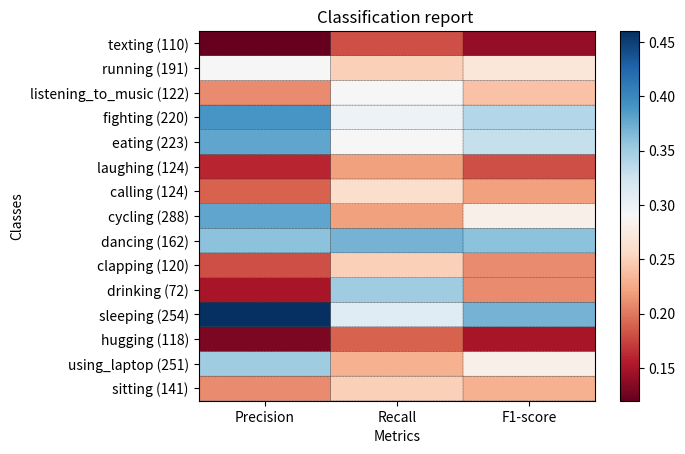

Python code for this plot: (Note: this script raises an exception after producing the figure.)
# code obtained from https://stackoverflow.com/questions/28200786/how-to-plot-scikit-learn-classification-report
import matplotlib.pyplot as plt
import numpy as np

def show_values(pc, fmt="%.2f", **kw):
    '''
    Heatmap with text in each cell with matplotlib's pyplot
    Source: https://stackoverflow.com/a/25074150/395857 
[redacted]
    '''
    #from itertools import izip
    pc.update_scalarmappable()
    ax = pc.axes
    #ax = pc.axes# FOR LATEST MATPLOTLIB
    #Use zip BELOW IN PYTHON 3
    for p, color, value in zip(pc.get_paths(), pc.get_facecolors(), pc.get_array()):
        x, y = p.vertices[:-2, :].mean(0)
        if np.all(color[:3] > 0.5):
            color = (0.0, 0.0, 0.0)
        else:
            color = (1.0, 1.0, 1.0)
        ax.text(x, y, fmt % value, ha="center", va="center", color=color, **kw)


def cm2inch(*tupl):
    '''
    Specify figure size in centimeter in matplotlib
    Source: https://stackoverflow.com/a/22787457/395857
[redacted]
    '''
    inch = 2.54
    if type(tupl[0]) == tuple:
        return tuple(i/inch for i in tupl[0])
    else:
        return tuple(i/inch for i in tupl)


def heatmap(AUC, title, xlabel, ylabel, xticklabels, yticklabels, figure_width=40, figure_height=20, correct_orientation=False, cmap='RdBu'):
    '''
    Inspired by:
    - https://stackoverflow.com/a/16124677/395857 
    - https://stackoverflow.com/a/25074150/395857
    '''

    # Plot it out
    fig, ax = plt.subplots()    
    #c = ax.pcolor(AUC, edgecolors='k', linestyle= 'dashed', linewidths=0.2, cmap='RdBu', vmin=0.0, vmax=1.0)
    c = ax.pcolor(AUC, edgecolors='k', linestyle= 'dashed', linewidths=0.2, cmap=cmap)

    # put the major ticks at the middle of each cell
    ax.set_yticks(np.arange(AUC.shape[0]) + 0.5, minor=False)
    ax.set_xticks(np.arange(AUC.shape[1]) + 0.5, minor=False)

    # set tick labels
    #ax.set_xticklabels(np.arange(1,AUC.shape[1]+1), minor=False)
    ax.set_xticklabels(xticklabels, minor=False)
    ax.set_yticklabels(yticklabels, minor=False)

    # set title and x/y labels
    plt.title(title)
    plt.xlabel(xlabel)
    plt.ylabel(ylabel)      

    # Remove last blank column
    plt.xlim( (0, AUC.shape[1]) )

    # Turn off all the ticks
    ax = plt.gca()    
    for t in ax.xaxis.get_major_ticks():
        t.tick1On = False
        t.tick2On = False
    for t in ax.yaxis.get_major_ticks():
        t.tick1On = False
        t.tick2On = False

    # Add color bar
    plt.colorbar(c)

    # Add text in each cell 
    show_values(c)

    # Proper orientation (origin at the top left instead of bottom left)
    if correct_orientation:
        ax.invert_yaxis()
        ax.xaxis.tick_top()       

    # resize 
    fig = plt.gcf()
    #fig.set_size_inches(cm2inch(40, 20))
    #fig.set_size_inches(cm2inch(40*4, 20*4))
    fig.set_size_inches(cm2inch(figure_width, figure_height))



def plot_classification_report(classification_report, title='Classification report ', cmap='RdBu'):
    '''
    Plot scikit-learn classification report.
    Extension based on https://stackoverflow.com/a/31689645/395857 
    '''
    lines = classification_report.split('\n')

    classes = []
    plotMat = []
    support = []
    class_names = []
    for line in lines[2 : (len(lines) - 2)]:
        t = line.strip().split()
        if len(t) < 2: continue
        classes.append(t[0])
        v = [float(x) for x in t[1: len(t) - 1]]
        support.append(int(t[-1]))
        class_names.append(t[0])
        print(v)
        plotMat.append(v)

    print('plotMat: {0}'.format(plotMat))
    print('support: {0}'.format(support))

    xlabel = 'Metrics'
    ylabel = 'Classes'
    xticklabels = ['Precision', 'Recall', 'F1-score']
    yticklabels = ['{0} ({1})'.format(class_names[idx], sup) for idx, sup  in enumerate(support)]
    figure_width = 25
    figure_height = len(class_names) + 7
    correct_orientation = False
    heatmap(np.array(plotMat), title, xlabel, ylabel, xticklabels, yticklabels, figure_width, figure_height, correct_orientation, cmap=cmap)


def main():

    ClassificationReport = """             precision    recall  f1-score   support

          sitting       0.21      0.25      0.23        141
          using_laptop       0.35      0.23      0.28       251 
          hugging       0.13      0.19      0.15       118
          sleeping       0.46      0.31      0.37       254
          drinking       0.15      0.35      0.21        72
          clapping       0.18      0.25      0.21       120
          dancing         0.36      0.37      0.36       162
          cycling        0.38      0.22      0.28       288
          calling        0.19      0.26      0.22       124
          laughing       0.16      0.22      0.18       124
          eating         0.38      0.29      0.33       223
          fighting       0.39      0.30      0.34       220
          listening_to_music    0.21      0.29      0.24       122
          running          0.29      0.25      0.27       191
          texting        0.12      0.18      0.14       110

        avg / total       0.30      0.26      0.27      2520"""

    plot_classification_report(ClassificationReport)
    plt.savefig('baseline_plot_classif_report.png', dpi=200, format='png', bbox_inches='tight')
    plt.close()

if __name__ == "__main__":
    main()